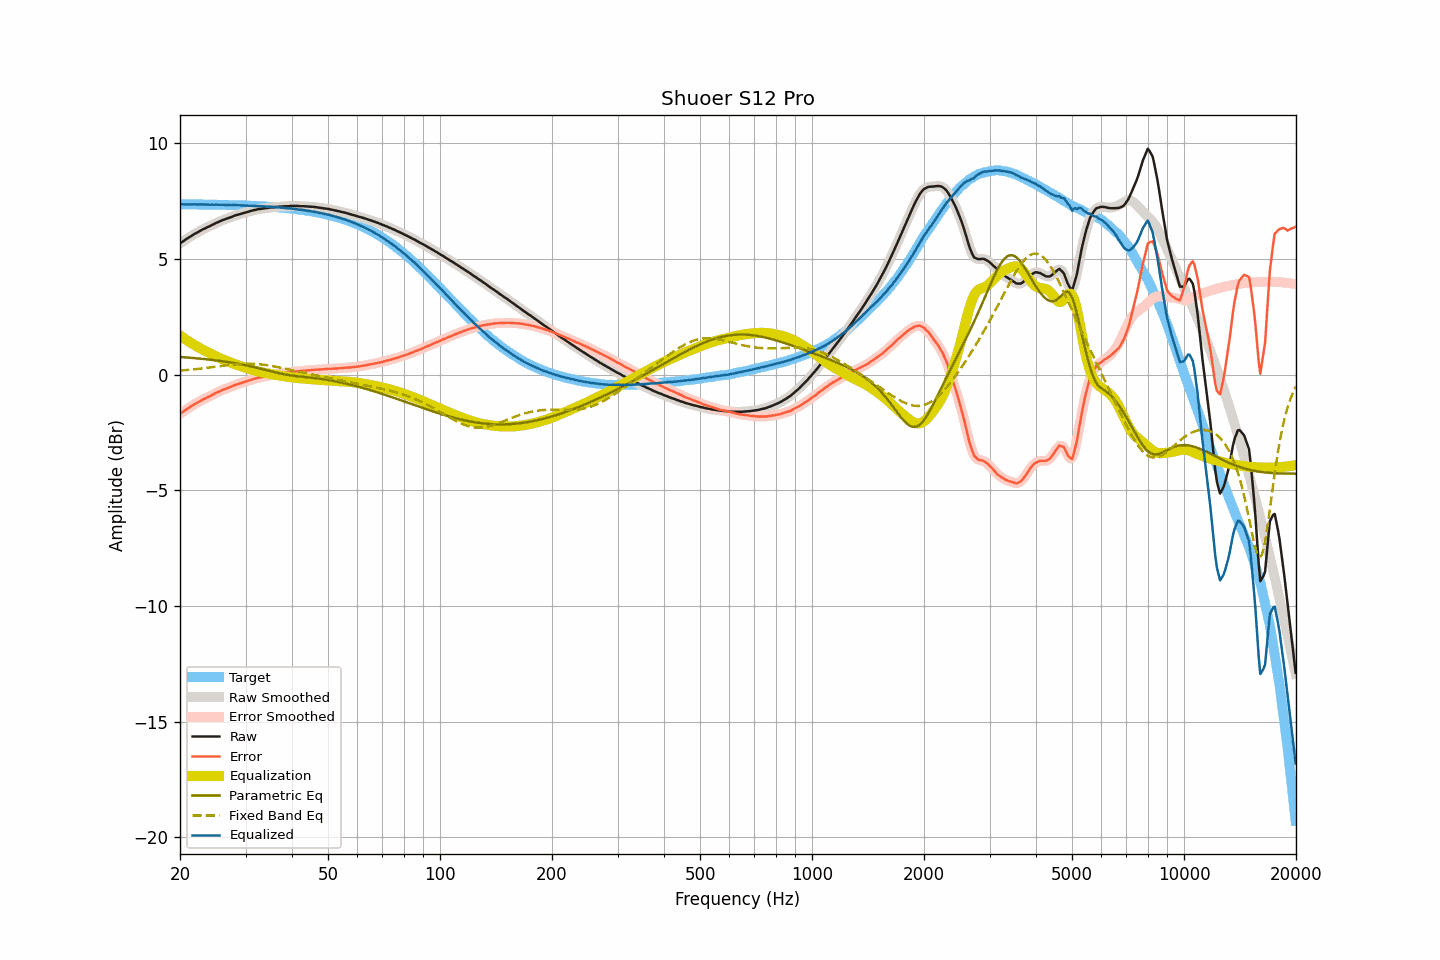

The file beside this chart, header and first rows:
frequency, raw, smoothed, error, error_smoothed, equalization, parametric_eq, fixed_band_eq, equalized_raw, equalized_smoothed, target
20.00, 5.68, 5.68, -1.69, -1.69, 1.69, 0.77, 0.17, 7.37, 7.37, 7.37
20.20, 5.73, 5.72, -1.64, -1.64, 1.64, 0.76, 0.18, 7.37, 7.37, 7.37
20.40, 5.77, 5.77, -1.60, -1.60, 1.60, 0.76, 0.19, 7.36, 7.37, 7.37
20.61, 5.82, 5.82, -1.55, -1.55, 1.55, 0.75, 0.19, 7.37, 7.37, 7.37
20.81, 5.87, 5.86, -1.50, -1.50, 1.50, 0.75, 0.20, 7.37, 7.37, 7.37
21.02, 5.91, 5.91, -1.46, -1.46, 1.46, 0.74, 0.20, 7.36, 7.37, 7.37
21.23, 5.96, 5.95, -1.41, -1.41, 1.41, 0.73, 0.21, 7.37, 7.37, 7.37
21.44, 6.00, 6.00, -1.37, -1.37, 1.37, 0.73, 0.22, 7.37, 7.37, 7.37
21.66, 6.04, 6.04, -1.33, -1.32, 1.32, 0.72, 0.23, 7.36, 7.37, 7.36
21.87, 6.09, 6.08, -1.28, -1.28, 1.28, 0.72, 0.23, 7.37, 7.36, 7.36
22.09, 6.12, 6.12, -1.24, -1.24, 1.24, 0.71, 0.24, 7.36, 7.36, 7.36
22.31, 6.16, 6.16, -1.20, -1.20, 1.20, 0.70, 0.25, 7.36, 7.36, 7.36
22.54, 6.20, 6.20, -1.16, -1.16, 1.16, 0.70, 0.26, 7.36, 7.36, 7.36
22.76, 6.24, 6.24, -1.12, -1.12, 1.12, 0.69, 0.26, 7.36, 7.36, 7.36
22.99, 6.28, 6.27, -1.08, -1.09, 1.09, 0.68, 0.27, 7.36, 7.36, 7.36
23.22, 6.31, 6.31, -1.05, -1.05, 1.05, 0.68, 0.28, 7.36, 7.36, 7.36
23.45, 6.34, 6.34, -1.02, -1.02, 1.02, 0.67, 0.29, 7.35, 7.36, 7.36
23.69, 6.38, 6.37, -0.98, -0.98, 0.98, 0.66, 0.30, 7.36, 7.35, 7.36
23.92, 6.41, 6.41, -0.95, -0.95, 0.94, 0.65, 0.31, 7.35, 7.35, 7.35
24.16, 6.44, 6.44, -0.92, -0.91, 0.91, 0.65, 0.32, 7.35, 7.35, 7.35
24.40, 6.48, 6.48, -0.87, -0.88, 0.88, 0.64, 0.32, 7.35, 7.35, 7.35
24.65, 6.51, 6.51, -0.84, -0.84, 0.84, 0.63, 0.33, 7.35, 7.35, 7.35
24.89, 6.55, 6.55, -0.80, -0.80, 0.81, 0.62, 0.34, 7.35, 7.35, 7.35
25.14, 6.58, 6.58, -0.77, -0.77, 0.77, 0.61, 0.35, 7.35, 7.35, 7.35
25.39, 6.61, 6.61, -0.74, -0.74, 0.74, 0.60, 0.36, 7.35, 7.35, 7.35
25.65, 6.64, 6.64, -0.71, -0.71, 0.71, 0.59, 0.37, 7.35, 7.35, 7.35
25.91, 6.67, 6.67, -0.68, -0.68, 0.68, 0.58, 0.38, 7.35, 7.34, 7.34
26.16, 6.70, 6.70, -0.64, -0.65, 0.65, 0.57, 0.39, 7.35, 7.34, 7.34
26.43, 6.72, 6.72, -0.62, -0.62, 0.62, 0.56, 0.40, 7.34, 7.34, 7.34
26.69, 6.75, 6.75, -0.59, -0.59, 0.59, 0.55, 0.41, 7.34, 7.34, 7.34
26.96, 6.77, 6.77, -0.57, -0.57, 0.57, 0.54, 0.42, 7.33, 7.33, 7.34
27.23, 6.80, 6.79, -0.54, -0.54, 0.54, 0.53, 0.42, 7.33, 7.33, 7.34
27.50, 6.82, 6.82, -0.52, -0.51, 0.51, 0.52, 0.43, 7.33, 7.33, 7.33
27.77, 6.85, 6.85, -0.48, -0.48, 0.48, 0.51, 0.44, 7.33, 7.33, 7.33
28.05, 6.88, 6.87, -0.45, -0.46, 0.46, 0.50, 0.45, 7.34, 7.33, 7.33
28.33, 6.90, 6.90, -0.43, -0.43, 0.43, 0.49, 0.45, 7.33, 7.33, 7.33
28.62, 6.92, 6.92, -0.41, -0.41, 0.41, 0.47, 0.46, 7.33, 7.33, 7.33
28.90, 6.94, 6.94, -0.39, -0.39, 0.38, 0.46, 0.46, 7.32, 7.32, 7.32
29.19, 6.96, 6.96, -0.36, -0.36, 0.36, 0.45, 0.47, 7.32, 7.32, 7.32
29.48, 6.98, 6.98, -0.34, -0.34, 0.34, 0.43, 0.47, 7.32, 7.32, 7.32
29.78, 7.00, 7.00, -0.32, -0.32, 0.32, 0.42, 0.47, 7.31, 7.31, 7.32
30.08, 7.02, 7.02, -0.30, -0.30, 0.29, 0.41, 0.47, 7.31, 7.31, 7.31
30.38, 7.04, 7.04, -0.27, -0.27, 0.27, 0.39, 0.47, 7.31, 7.31, 7.31
30.68, 7.06, 7.06, -0.25, -0.25, 0.25, 0.38, 0.47, 7.31, 7.31, 7.31
30.99, 7.08, 7.08, -0.23, -0.23, 0.23, 0.36, 0.47, 7.30, 7.31, 7.30
31.30, 7.10, 7.10, -0.20, -0.20, 0.21, 0.35, 0.47, 7.30, 7.30, 7.30
31.61, 7.12, 7.12, -0.18, -0.18, 0.19, 0.33, 0.47, 7.30, 7.30, 7.30
31.93, 7.13, 7.13, -0.17, -0.16, 0.17, 0.31, 0.46, 7.29, 7.30, 7.30
32.24, 7.15, 7.15, -0.14, -0.15, 0.15, 0.30, 0.46, 7.30, 7.29, 7.29
32.57, 7.16, 7.16, -0.13, -0.13, 0.13, 0.28, 0.45, 7.29, 7.29, 7.29
32.89, 7.17, 7.17, -0.12, -0.12, 0.12, 0.26, 0.45, 7.28, 7.29, 7.28
33.22, 7.18, 7.18, -0.10, -0.10, 0.10, 0.24, 0.44, 7.28, 7.28, 7.28
33.55, 7.19, 7.19, -0.09, -0.09, 0.09, 0.23, 0.43, 7.28, 7.28, 7.28
33.89, 7.20, 7.20, -0.08, -0.08, 0.07, 0.21, 0.42, 7.27, 7.27, 7.27
34.23, 7.21, 7.21, -0.06, -0.06, 0.06, 0.19, 0.41, 7.27, 7.27, 7.27
34.57, 7.22, 7.22, -0.05, -0.05, 0.05, 0.17, 0.40, 7.26, 7.27, 7.26
34.92, 7.23, 7.23, -0.03, -0.03, 0.03, 0.16, 0.39, 7.26, 7.26, 7.26
35.27, 7.24, 7.23, -0.02, -0.02, 0.02, 0.14, 0.38, 7.26, 7.26, 7.26
35.62, 7.24, 7.24, -0.01, -0.01, 0.01, 0.12, 0.36, 7.25, 7.25, 7.25
35.97, 7.25, 7.25, 0.00, 0.00, -0.00, 0.10, 0.35, 7.24, 7.24, 7.25
... 635 more rows
